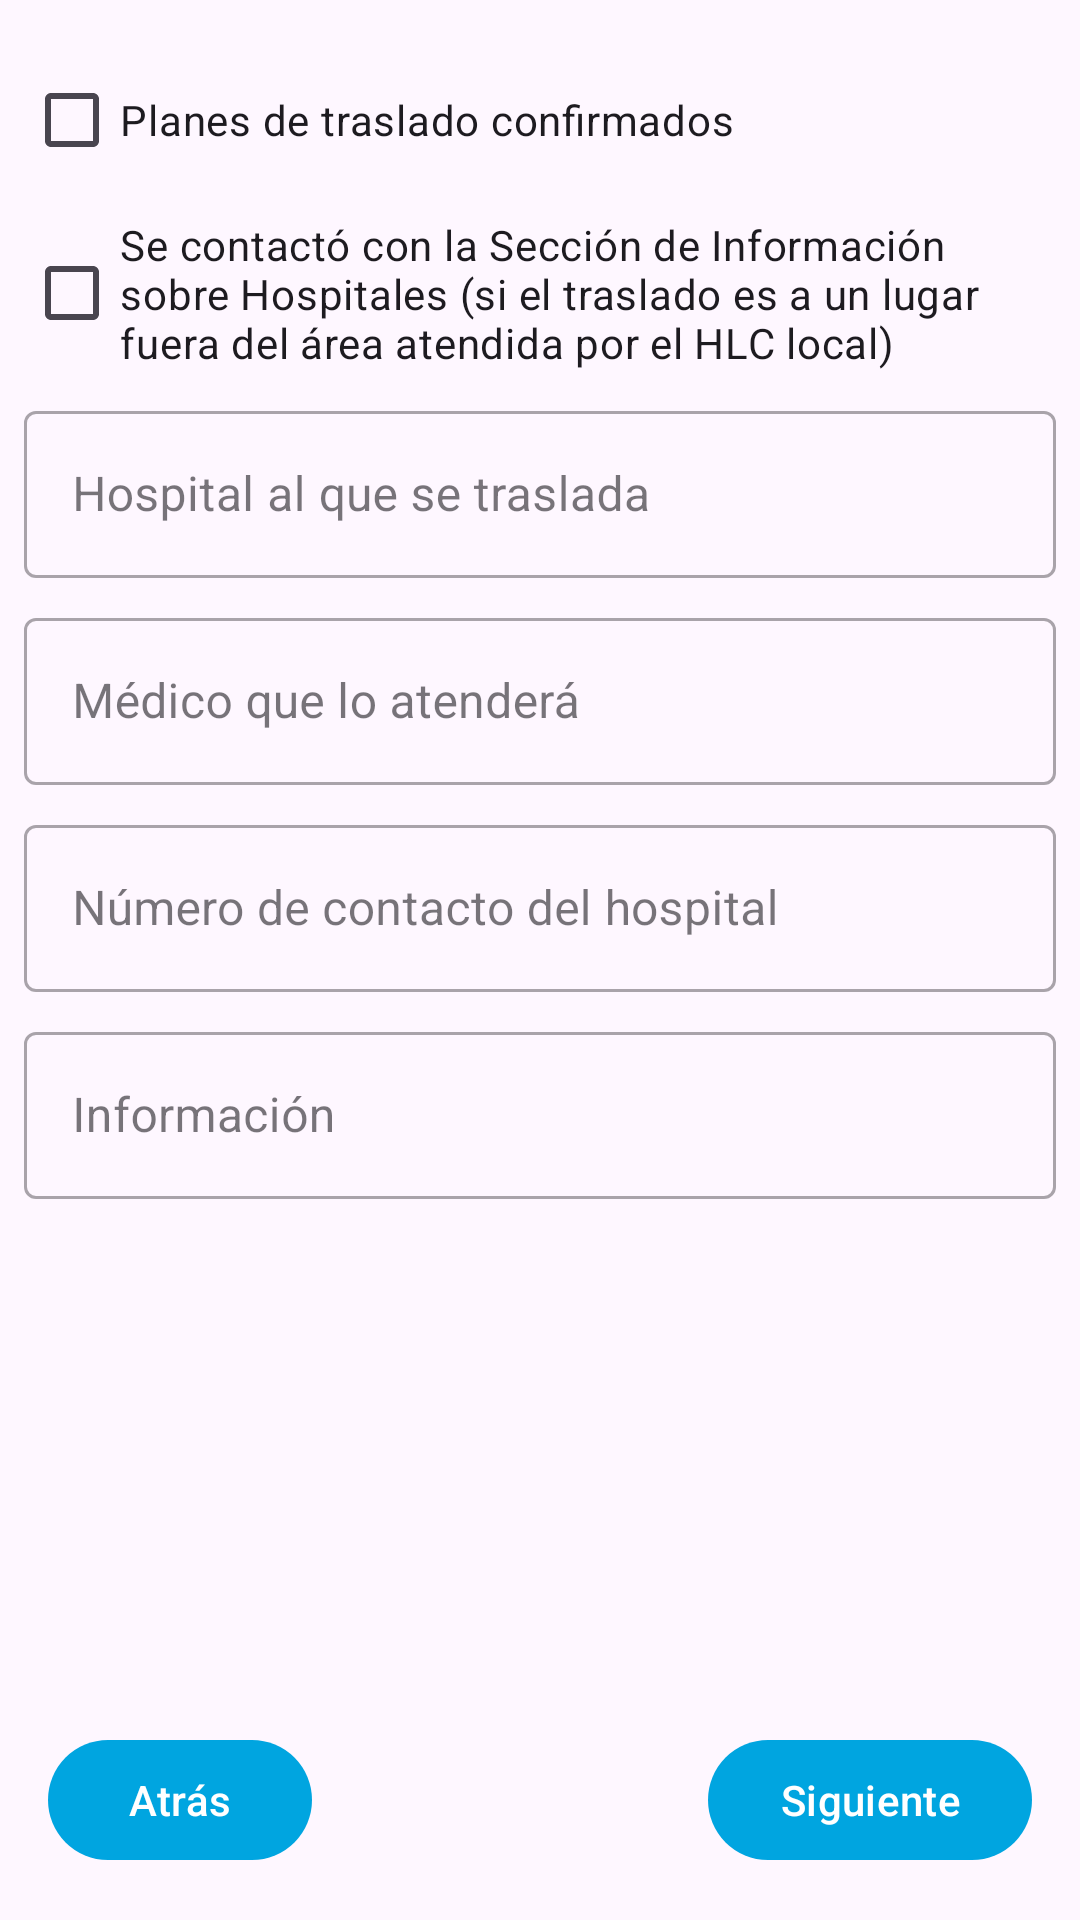

The Android layout XML behind this screen, and the referenced resources:
<!-- AndroidManifest.xml: application theme Theme.EnlaceHospitales -->
<!-- res/layout/fragment_transfer.xml -->
<?xml version="1.0" encoding="utf-8"?>
<androidx.constraintlayout.widget.ConstraintLayout xmlns:android="http://schemas.android.com/apk/res/android"
    xmlns:tools="http://schemas.android.com/tools"
    android:layout_width="match_parent"
    android:layout_height="match_parent"
    xmlns:app="http://schemas.android.com/apk/res-auto"
    tools:context=".ui.hlc.newHlc.TreatmentFragment">

    <CheckBox
        android:id="@+id/cb_plans"
        android:layout_width="0dp"
        android:layout_height="wrap_content"
        android:layout_marginStart="8dp"
        android:layout_marginTop="16dp"
        android:layout_marginEnd="8dp"
        android:text="@string/text_plans_confirmed"
        app:layout_constraintEnd_toEndOf="parent"
        app:layout_constraintStart_toStartOf="parent"
        app:layout_constraintTop_toTopOf="parent" />

    <CheckBox
        android:id="@+id/cb_contacted_section"
        android:layout_width="0dp"
        android:layout_height="wrap_content"
        android:layout_marginStart="8dp"
        android:layout_marginTop="8dp"
        android:layout_marginEnd="8dp"
        android:text="@string/text_contacted_section_information"
        app:layout_constraintEnd_toEndOf="parent"
        app:layout_constraintStart_toStartOf="parent"
        app:layout_constraintTop_toBottomOf="@+id/cb_plans" />

    <com.google.android.material.textfield.TextInputLayout
        android:id="@+id/tf_hosptal"
        style="@style/Widget.MaterialComponents.TextInputLayout.OutlinedBox"
        android:layout_width="0dp"
        android:layout_height="wrap_content"
        android:layout_marginStart="8dp"
        android:layout_marginTop="8dp"
        android:layout_marginEnd="8dp"
        app:layout_constraintEnd_toEndOf="parent"
        app:layout_constraintStart_toStartOf="parent"
        app:layout_constraintTop_toBottomOf="@+id/cb_contacted_section">

        <com.google.android.material.textfield.TextInputEditText
            android:id="@+id/et_hospital"
            android:layout_width="match_parent"
            android:layout_height="wrap_content"
            android:hint="@string/text_hospital_transfer"
            android:inputType="textCapSentences"
            android:textAppearance="?attr/textAppearanceSubtitle1"
            app:layout_constraintBottom_toBottomOf="parent"
            app:layout_constraintEnd_toEndOf="parent"
            app:layout_constraintStart_toStartOf="parent"
            app:layout_constraintTop_toTopOf="parent" />
    </com.google.android.material.textfield.TextInputLayout>

    <com.google.android.material.textfield.TextInputLayout
        android:id="@+id/tf_doctor"
        style="@style/Widget.MaterialComponents.TextInputLayout.OutlinedBox"
        android:layout_width="0dp"
        android:layout_height="wrap_content"
        android:layout_marginStart="8dp"
        android:layout_marginTop="8dp"
        android:layout_marginEnd="8dp"
        app:layout_constraintEnd_toEndOf="parent"
        app:layout_constraintStart_toStartOf="parent"
        app:layout_constraintTop_toBottomOf="@+id/tf_hosptal">

        <com.google.android.material.textfield.TextInputEditText
            android:id="@+id/et_doctor"
            android:layout_width="match_parent"
            android:layout_height="wrap_content"
            android:hint="@string/text_doctor_transfer"
            android:inputType="textPersonName"
            android:textAppearance="?attr/textAppearanceSubtitle1"
            app:layout_constraintBottom_toBottomOf="parent"
            app:layout_constraintEnd_toEndOf="parent"
            app:layout_constraintStart_toStartOf="parent"
            app:layout_constraintTop_toTopOf="parent" />
    </com.google.android.material.textfield.TextInputLayout>

    <com.google.android.material.textfield.TextInputLayout
        android:id="@+id/tf_contact"
        style="@style/Widget.MaterialComponents.TextInputLayout.OutlinedBox"
        android:layout_width="0dp"
        android:layout_height="wrap_content"
        android:layout_marginStart="8dp"
        android:layout_marginTop="8dp"
        android:layout_marginEnd="8dp"
        app:layout_constraintEnd_toEndOf="parent"
        app:layout_constraintStart_toStartOf="parent"
        app:layout_constraintTop_toBottomOf="@+id/tf_doctor">

        <com.google.android.material.textfield.TextInputEditText
            android:id="@+id/et_contact"
            android:layout_width="match_parent"
            android:layout_height="wrap_content"
            android:hint="@string/text_contact_hospital_transfer"
            android:inputType="textCapSentences"
            android:textAppearance="?attr/textAppearanceSubtitle1"
            app:layout_constraintBottom_toBottomOf="parent"
            app:layout_constraintEnd_toEndOf="parent"
            app:layout_constraintStart_toStartOf="parent"
            app:layout_constraintTop_toTopOf="parent" />
    </com.google.android.material.textfield.TextInputLayout>

    <com.google.android.material.textfield.TextInputLayout
        android:id="@+id/tf_information"
        style="@style/Widget.MaterialComponents.TextInputLayout.OutlinedBox"
        android:layout_width="0dp"
        android:layout_height="wrap_content"
        android:layout_marginStart="8dp"
        android:layout_marginTop="8dp"
        android:layout_marginEnd="8dp"
        app:layout_constraintEnd_toEndOf="parent"
        app:layout_constraintStart_toStartOf="parent"
        app:layout_constraintTop_toBottomOf="@+id/tf_contact">

        <com.google.android.material.textfield.TextInputEditText
            android:id="@+id/et_information"
            android:layout_width="match_parent"
            android:layout_height="wrap_content"
            android:hint="@string/text_information"
            android:inputType="textCapSentences"
            android:textAppearance="?attr/textAppearanceSubtitle1"
            app:layout_constraintBottom_toBottomOf="parent"
            app:layout_constraintEnd_toEndOf="parent"
            app:layout_constraintStart_toStartOf="parent"
            app:layout_constraintTop_toTopOf="parent" />
    </com.google.android.material.textfield.TextInputLayout>

    <com.google.android.material.button.MaterialButton
        android:id="@+id/btn_back"
        android:layout_width="wrap_content"
        android:layout_height="wrap_content"
        android:layout_marginStart="16dp"
        android:layout_marginBottom="16dp"
        app:layout_constraintBottom_toBottomOf="parent"
        app:layout_constraintStart_toStartOf="parent"
        android:text="@string/text_back"/>

    <com.google.android.material.button.MaterialButton
        android:id="@+id/btn_next"
        android:layout_width="wrap_content"
        android:layout_height="wrap_content"
        android:layout_marginEnd="16dp"
        android:layout_marginBottom="16dp"
        app:layout_constraintBottom_toBottomOf="parent"
        app:layout_constraintEnd_toEndOf="parent"
        android:text="@string/text_next"/>


</androidx.constraintlayout.widget.ConstraintLayout>
<!-- resources referenced by this layout -->
<resources>
  <string name="text_back">Atrás</string>
  <string name="text_contact_hospital_transfer">Número de contacto del hospital</string>
  <string name="text_contacted_section_information">Se contactó con la Sección de Información sobre Hospitales (si el traslado es a un lugar fuera del área atendida por el HLC local)</string>
  <string name="text_doctor_transfer">Médico que lo atenderá</string>
  <string name="text_hospital_transfer">Hospital al que se traslada</string>
  <string name="text_information">Información</string>
  <string name="text_next">Siguiente</string>
  <string name="text_plans_confirmed">Planes de traslado confirmados</string>
  <style name="Theme.EnlaceHospitales" parent="Theme.Material3.DayNight.NoActionBar">
          
          <item name="colorPrimary">@color/blue_cerulean</item>
          <item name="colorPrimaryVariant">@color/blue_lochmara</item>
          <item name="colorOnPrimary">@color/white</item>
          
          <item name="colorSecondary">@color/green_granny_smith_apple</item>
          <item name="colorSecondaryVariant">@color/green_haze</item>
          <item name="colorOnSecondary">@color/black</item>
          
          <item name="android:statusBarColor">?attr/colorPrimaryVariant</item>
          
      </style>
  <color name="blue_cerulean">#00A5E0</color>
  <color name="blue_lochmara">#0074C7</color>
  <color name="white">#FFFFFFFF</color>
  <color name="green_granny_smith_apple">#8FDB97</color>
  <color name="green_haze">#00B33C</color>
  <color name="black">#FF000000</color>
</resources>
